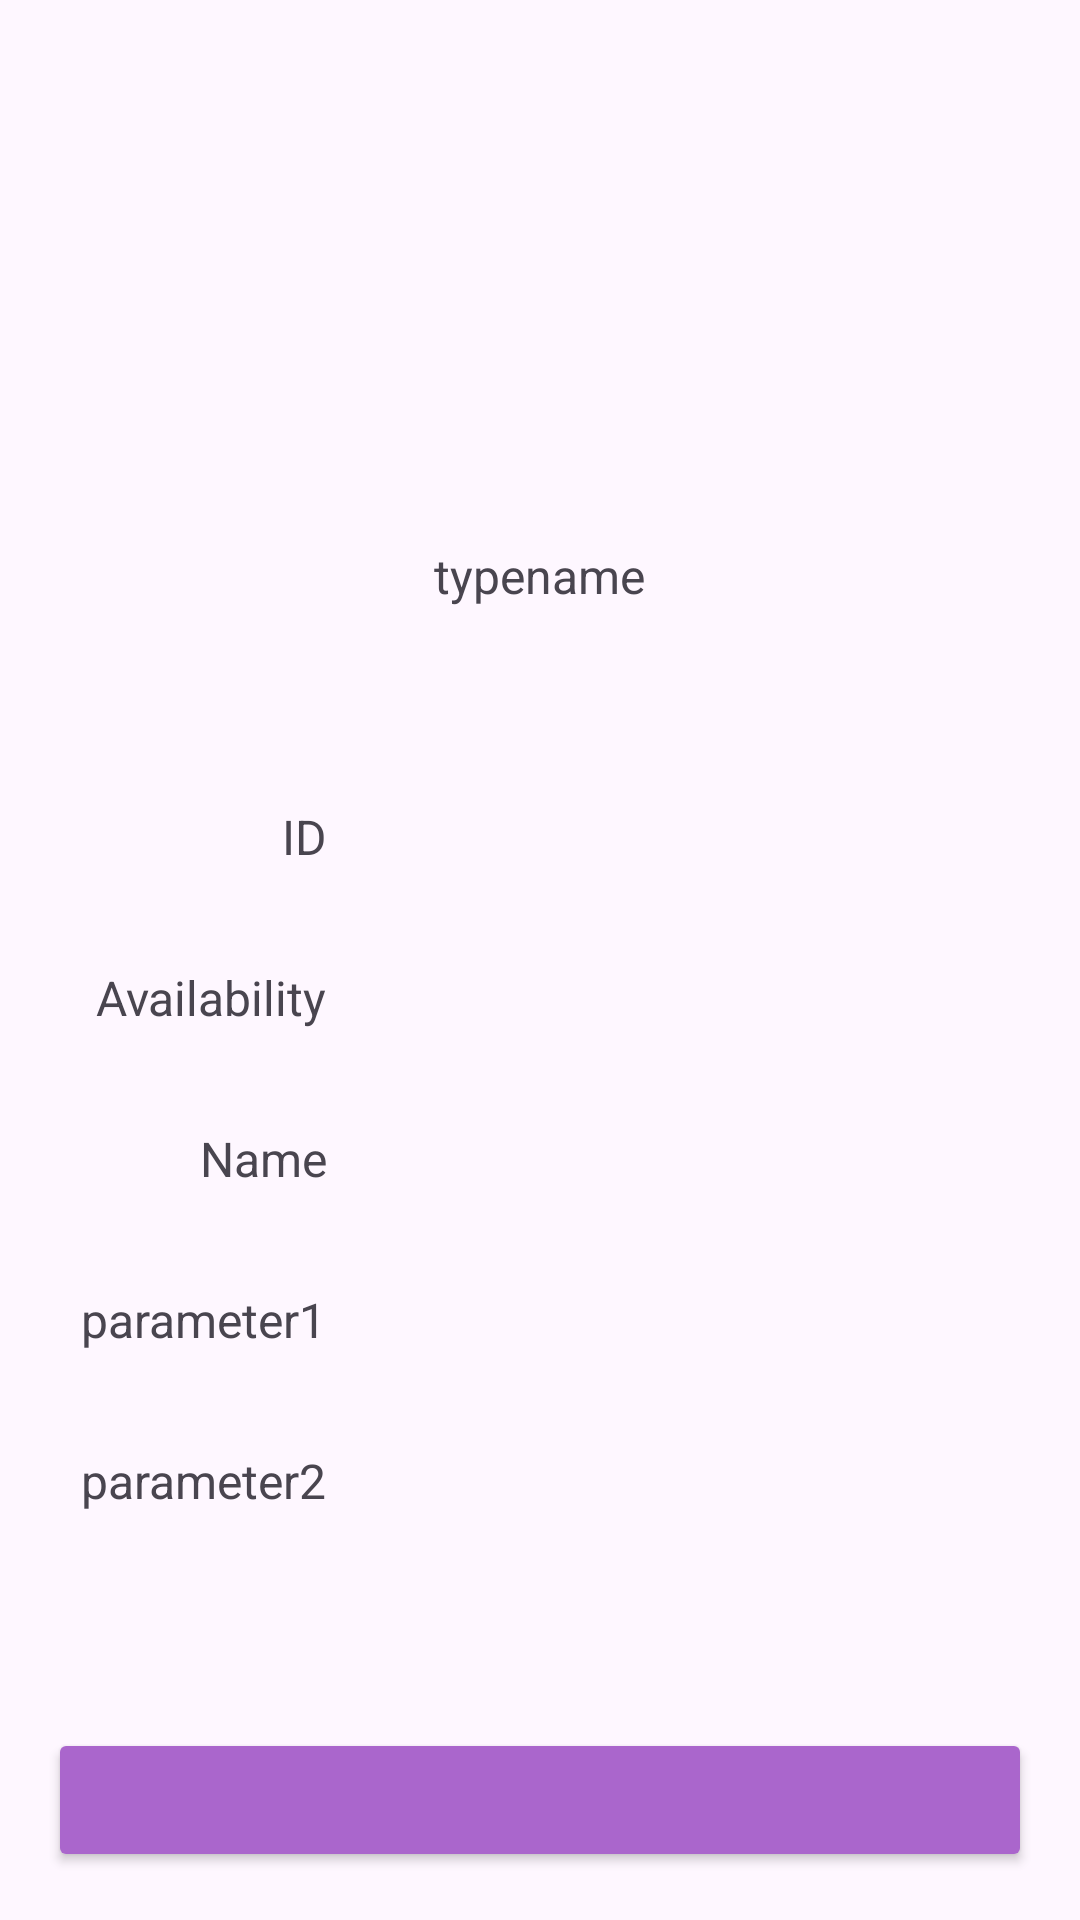

The Android layout XML behind this screen, and the referenced resources:
<!-- AndroidManifest.xml: application theme Theme.MyFirstApp -->
<!-- res/layout/activity_item.xml -->
<?xml version="1.0" encoding="utf-8"?>
<androidx.constraintlayout.widget.ConstraintLayout xmlns:android="http://schemas.android.com/apk/res/android"
    xmlns:app="http://schemas.android.com/apk/res-auto"
    xmlns:tools="http://schemas.android.com/tools"
    android:id="@+id/main"
    android:layout_width="match_parent"
    android:layout_height="match_parent"
    tools:context=".activity.ItemActivity"
    android:fitsSystemWindows="true">


    <ImageView
        android:id="@+id/itemIcon"
        android:layout_width="100dp"
        android:layout_height="100dp"
        android:layout_marginTop="64dp"
        app:layout_constraintEnd_toEndOf="parent"
        app:layout_constraintStart_toStartOf="parent"
        app:layout_constraintTop_toTopOf="parent" />

    <TextView
        android:id="@+id/id_title"
        android:layout_width="wrap_content"
        android:layout_height="wrap_content"
        android:layout_marginTop="64dp"
        android:text="@string/id"
        android:textSize="16sp"
        app:layout_constraintEnd_toEndOf="@+id/access_title"
        app:layout_constraintTop_toBottomOf="@+id/typeNameSwitcher" />

    <TextView
        android:id="@+id/access_title"
        android:layout_width="wrap_content"
        android:layout_height="wrap_content"
        android:layout_marginStart="32dp"
        android:layout_marginTop="32dp"
        android:text="@string/access"
        android:textSize="16sp"
        app:layout_constraintStart_toStartOf="parent"
        app:layout_constraintTop_toBottomOf="@+id/id_title" />

    <TextView
        android:id="@+id/name_title"
        android:layout_width="wrap_content"
        android:layout_height="wrap_content"
        android:layout_marginTop="32dp"
        android:text="@string/name"
        android:textSize="16sp"
        app:layout_constraintEnd_toEndOf="@+id/access_title"
        app:layout_constraintTop_toBottomOf="@+id/access_title" />

    <TextView
        android:id="@+id/parameter1_title"
        android:layout_width="wrap_content"
        android:layout_height="wrap_content"
        android:layout_marginTop="32dp"
        android:text="parameter1"
        android:textSize="16sp"
        app:layout_constraintEnd_toEndOf="@+id/name_title"
        app:layout_constraintTop_toBottomOf="@+id/name_title" />

    <TextView
        android:id="@+id/parameter2_title"
        android:layout_width="wrap_content"
        android:layout_height="wrap_content"
        android:layout_marginTop="32dp"
        android:text="parameter2"
        android:textSize="16sp"
        app:layout_constraintEnd_toEndOf="@+id/parameter1_title"
        app:layout_constraintTop_toBottomOf="@+id/parameter1_title" />

    <Button
        android:id="@+id/actionButton"
        android:layout_width="0dp"
        android:layout_height="wrap_content"
        android:layout_marginStart="16dp"
        android:layout_marginEnd="16dp"
        android:layout_marginBottom="16dp"
        android:backgroundTint="@android:color/holo_purple"
        android:textSize="16sp"
        app:layout_constraintBottom_toBottomOf="parent"
        app:layout_constraintEnd_toEndOf="parent"
        app:layout_constraintHorizontal_bias="0.0"
        app:layout_constraintStart_toStartOf="parent" />

    <ViewSwitcher
        android:id="@+id/typeNameSwitcher"
        android:layout_width="0dp"
        android:layout_height="wrap_content"
        android:layout_marginTop="16dp"
        app:layout_constraintEnd_toEndOf="@+id/itemIcon"
        app:layout_constraintStart_toStartOf="@+id/itemIcon"
        app:layout_constraintTop_toBottomOf="@+id/itemIcon">

        <TextView
            android:id="@+id/typeNameTextView"
            android:layout_width="wrap_content"
            android:layout_height="wrap_content"
            android:layout_gravity="center"
            android:text="typename"
            android:textSize="16sp" />

        <Spinner
            android:id="@+id/typeNameSpinner"
            android:layout_width="wrap_content"
            android:layout_height="wrap_content"
            android:layout_gravity="center"
            android:gravity="center"
            android:paddingEnd="16dp"
            android:textSize="16sp" />

    </ViewSwitcher>

    <ViewSwitcher
        android:id="@+id/idSwitcher"
        android:layout_width="wrap_content"
        android:layout_height="wrap_content"
        android:layout_marginStart="32dp"
        app:layout_constraintBottom_toBottomOf="@+id/id_title"
        app:layout_constraintStart_toEndOf="@+id/id_title"
        app:layout_constraintTop_toTopOf="@+id/id_title">

        <TextView
            android:id="@+id/idTextView"
            android:layout_width="wrap_content"
            android:layout_height="wrap_content"
            android:layout_gravity="center"
            android:textSize="16sp" />

        <EditText
            android:id="@+id/idEditText"
            android:layout_width="wrap_content"
            android:layout_height="wrap_content"
            android:layout_gravity="center"
            android:inputType="number"
            android:textSize="16sp" />
    </ViewSwitcher>


    <ViewSwitcher
        android:id="@+id/accessSwitcher"
        android:layout_width="wrap_content"
        android:layout_height="wrap_content"
        android:layout_marginStart="32dp"
        app:layout_constraintBottom_toBottomOf="@+id/access_title"
        app:layout_constraintStart_toEndOf="@+id/access_title"
        app:layout_constraintTop_toTopOf="@+id/access_title">

        <TextView
            android:id="@+id/accessTextView"
            android:layout_width="wrap_content"
            android:layout_height="wrap_content"
            android:layout_gravity="center"
            android:textSize="16sp" />

        <Spinner
            android:id="@+id/accessSpinner"
            android:layout_width="wrap_content"
            android:layout_height="wrap_content"
            android:layout_gravity="start"
            android:paddingEnd="16dp"
            android:textSize="16sp" />

    </ViewSwitcher>


    <ViewSwitcher
        android:id="@+id/nameSwitcher"
        android:layout_width="wrap_content"
        android:layout_height="wrap_content"
        android:layout_marginStart="32dp"
        app:layout_constraintBottom_toBottomOf="@+id/name_title"
        app:layout_constraintStart_toEndOf="@+id/name_title"
        app:layout_constraintTop_toTopOf="@+id/name_title">

        <TextView
            android:id="@+id/nameTextView"
            android:layout_width="wrap_content"
            android:layout_height="wrap_content"
            android:layout_gravity="center"
            android:textSize="16sp" />

        <EditText
            android:id="@+id/nameEditText"
            android:layout_width="wrap_content"
            android:layout_height="wrap_content"
            android:layout_gravity="center"
            android:inputType="text"
            android:textSize="16sp" />

    </ViewSwitcher>

    <FrameLayout
        android:id="@+id/param1Container"
        android:layout_width="wrap_content"
        android:layout_height="wrap_content"
        android:layout_marginStart="32dp"
        app:layout_constraintBottom_toBottomOf="@+id/parameter1_title"
        app:layout_constraintStart_toEndOf="@+id/parameter1_title"
        app:layout_constraintTop_toTopOf="@+id/parameter1_title">

        <TextView
            android:id="@+id/param1TextView"
            android:layout_width="wrap_content"
            android:layout_height="wrap_content"
            android:visibility="gone"
            android:textSize="16sp" />

        <EditText
            android:id="@+id/param1EditText"
            android:layout_width="wrap_content"
            android:layout_height="wrap_content"
            android:visibility="gone"
            android:textSize="16sp" />

        <Spinner
            android:id="@+id/param1Spinner"
            android:layout_width="wrap_content"
            android:layout_height="wrap_content"
            android:visibility="gone"
            android:textSize="16sp" />
    </FrameLayout>

    <ViewSwitcher
        android:id="@+id/param2Switcher"
        android:layout_width="wrap_content"
        android:layout_height="wrap_content"
        android:layout_marginStart="32dp"
        app:layout_constraintBottom_toBottomOf="@+id/parameter2_title"
        app:layout_constraintStart_toEndOf="@+id/parameter2_title"
        app:layout_constraintTop_toTopOf="@+id/parameter2_title">

        <TextView
            android:id="@+id/param2TextView"
            android:layout_width="wrap_content"
            android:layout_height="wrap_content"
            android:layout_gravity="center"
            android:textSize="16sp" />

        <EditText
            android:id="@+id/param2EditText"
            android:layout_width="wrap_content"
            android:layout_height="wrap_content"
            android:layout_gravity="center"
            android:inputType="number"
            android:textSize="16sp" />

    </ViewSwitcher>

    <ImageButton
        android:id="@+id/backButton"
        android:layout_width="30dp"
        android:layout_height="30dp"
        android:layout_marginStart="4dp"
        android:layout_marginTop="4dp"
        android:background="@null"
        android:scaleType="centerInside"
        android:src="@drawable/back"
        app:layout_constraintStart_toStartOf="parent"
        app:layout_constraintTop_toTopOf="parent" />


</androidx.constraintlayout.widget.ConstraintLayout>
<!-- resources referenced by this layout -->
<resources>
  <string name="access">Availability</string>
  <string name="id" translatable="false">ID</string>
  <string name="name">Name</string>
  <style name="Theme.MyFirstApp" parent="Base.Theme.MyFirstApp" />
  <style name="Base.Theme.MyFirstApp" parent="Theme.Material3.DayNight.NoActionBar">
          
           <item name="colorPrimary">@android:color/holo_purple</item>
      </style>
</resources>
